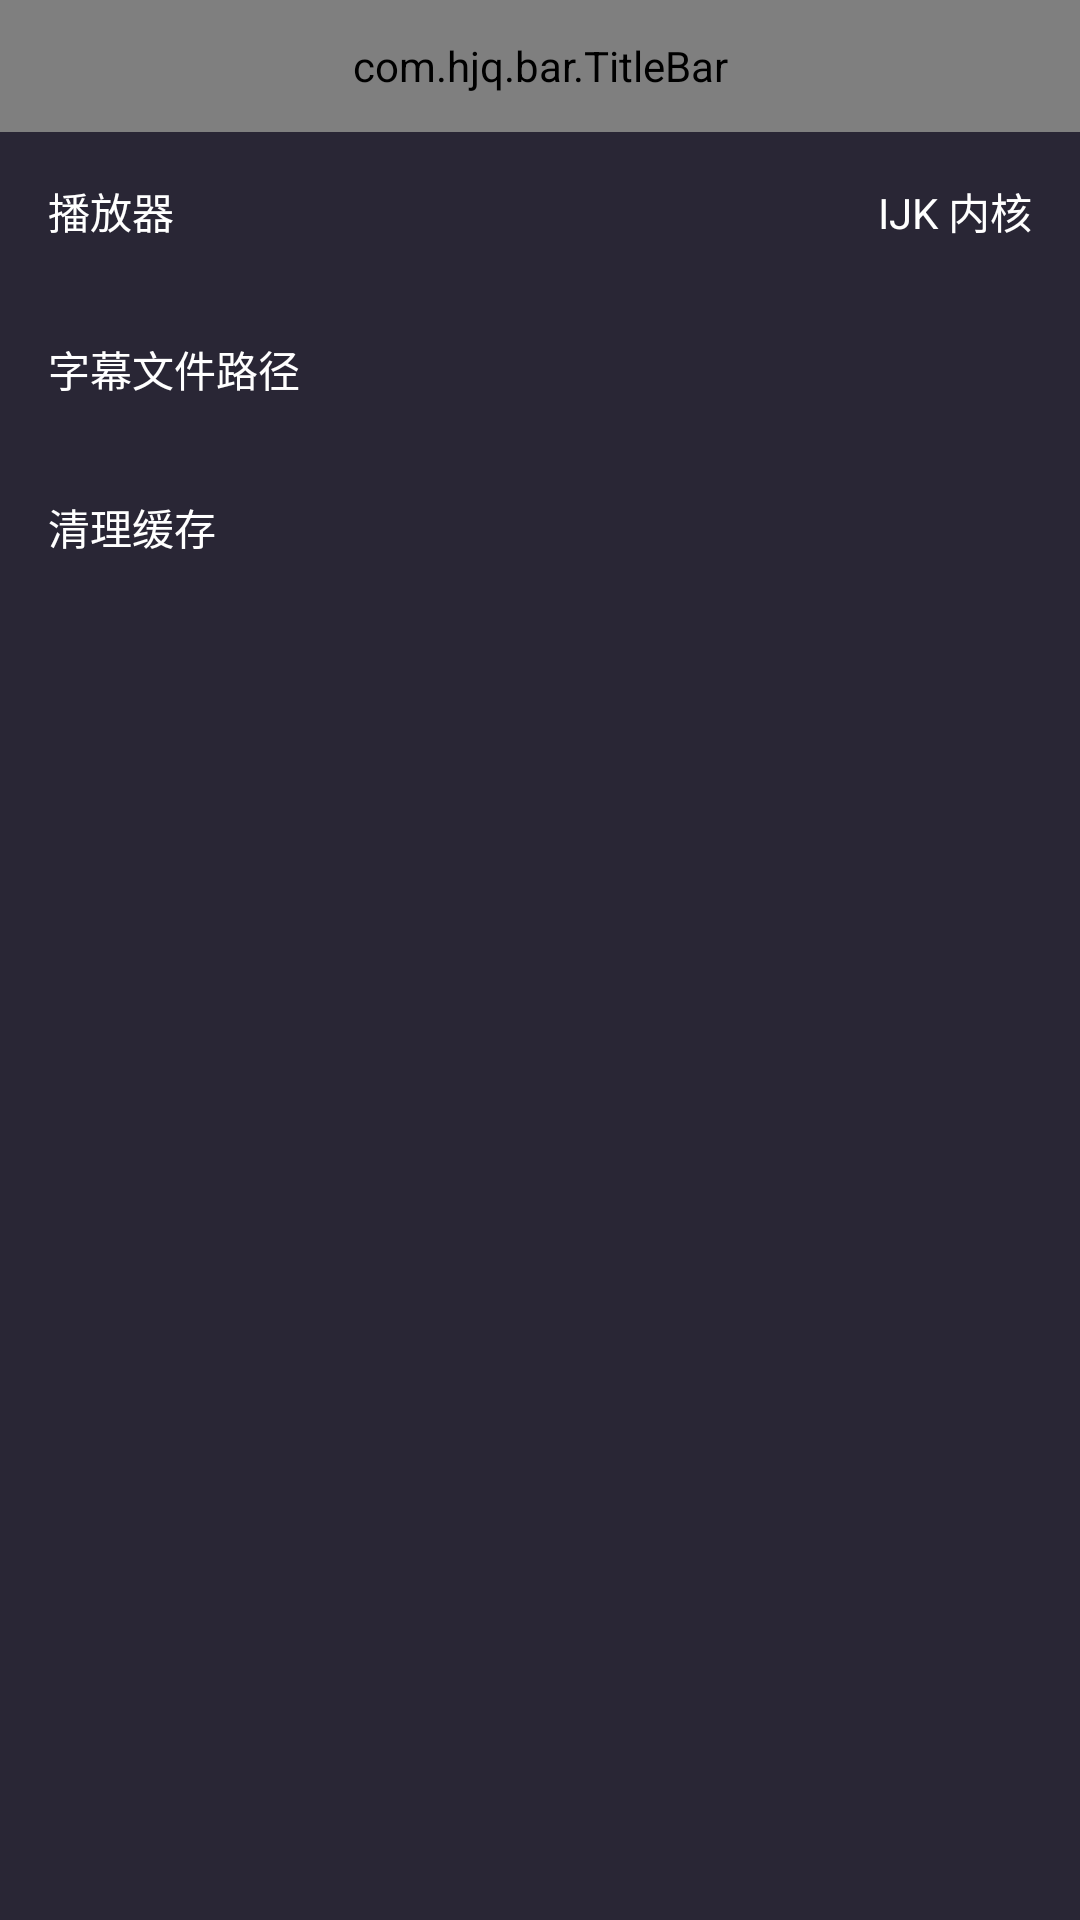

Write the Android layout XML for this screen, with the resource values it uses.
<!-- AndroidManifest.xml: application theme AppTheme -->
<!-- res/layout/fragment_setting.xml -->
<?xml version="1.0" encoding="utf-8"?>
<LinearLayout xmlns:android="http://schemas.android.com/apk/res/android"
    xmlns:app="http://schemas.android.com/apk/res-auto"
    xmlns:tools="http://schemas.android.com/tools"
    android:layout_width="match_parent"
    android:layout_height="match_parent"
    android:background="@color/colorPrimary"
    android:orientation="vertical">


    <com.hjq.bar.TitleBar
        android:id="@+id/title_bar"
        android:layout_width="match_parent"
        android:layout_height="44dp"
        android:background="@color/colorPrimary"
        app:leftIcon="@null"
        app:lineVisible="false"
        app:title="设置"
        app:titleColor="@color/white" />

    <ScrollView
        android:layout_width="match_parent"
        android:layout_height="wrap_content"
        android:scrollbars="none">

        <androidx.appcompat.widget.LinearLayoutCompat
            android:layout_width="match_parent"
            android:layout_height="wrap_content"
            android:orientation="vertical"
            app:divider="@drawable/divider">

            <RelativeLayout
                android:id="@+id/rl_player_manager"
                android:layout_width="match_parent"
                android:layout_height="wrap_content"
                android:padding="16dp"
                android:gravity="center_vertical"
                android:foreground="?android:selectableItemBackground">

                <TextView
                    android:id="@+id/tv_title_player_manager"
                    android:layout_width="wrap_content"
                    android:layout_height="wrap_content"
                    android:text="播放器"
                    android:textColor="@color/white"
                    android:textSize="14sp" />

                <TextView
                    android:id="@+id/tv_player_manager"
                    android:layout_width="wrap_content"
                    android:layout_height="wrap_content"
                    android:layout_alignParentRight="true"
                    android:text="@string/player_manager_ijk"
                    android:textColor="@color/white"
                    android:textSize="14sp" />
            </RelativeLayout>


            <RelativeLayout
                android:id="@+id/rl_subtitle_path"
                android:layout_width="match_parent"
                android:layout_height="wrap_content"
                android:padding="16dp"
                android:gravity="center_vertical"
                android:foreground="?android:selectableItemBackground">

                <TextView
                    android:layout_width="wrap_content"
                    android:layout_height="wrap_content"
                    android:text="字幕文件路径"
                    android:textColor="@color/white"
                    android:textSize="14sp" />
                <TextView
                    android:id="@+id/tv_subtitle_path"
                    android:layout_width="wrap_content"
                    android:layout_height="wrap_content"
                    android:layout_alignParentRight="true"
                    android:textColor="@color/white"
                    tools:text="/根目录"
                    android:textSize="14sp" />
            </RelativeLayout>

            <RelativeLayout
                android:id="@+id/rl_clear_cache"
                android:layout_width="match_parent"
                android:layout_height="wrap_content"
                android:padding="16dp"
                android:gravity="center_vertical"
                android:foreground="?android:selectableItemBackground">

                <TextView
                    android:id="@+id/tv_title_clear_cache"
                    android:layout_width="wrap_content"
                    android:layout_height="wrap_content"
                    android:text="清理缓存"
                    android:textColor="@color/white"
                    android:textSize="14sp" />

            </RelativeLayout>

        </androidx.appcompat.widget.LinearLayoutCompat>
    </ScrollView>
</LinearLayout>
<!-- resources referenced by this layout -->
<resources>
  <color name="colorPrimary">#292635</color>
  <string name="player_manager_ijk">IJK 内核</string>
  <style name="AppTheme" parent="Theme.MaterialComponents.Light.NoActionBar">
          
          <item name="colorPrimary">@color/colorPrimary</item>
          
          <item name="colorPrimaryDark">@color/colorPrimaryDark</item>
          
          <item name="colorAccent">@color/colorAccent</item>
          <item name="android:textColorPrimary">@color/textPrimary</item>
          <item name="android:textColorHint">@color/textHint</item>
      </style>
  <color name="colorPrimaryDark">#202223</color>
  <color name="colorAccent">#ef9608</color>
  <color name="textPrimary">#333333</color>
  <color name="textHint">#999999</color>
  <!-- not gathered from this repository: default colours our renderer supplied (Android Studio template values) -->
  <color name="white">#FFFFFFFF</color>
</resources>
